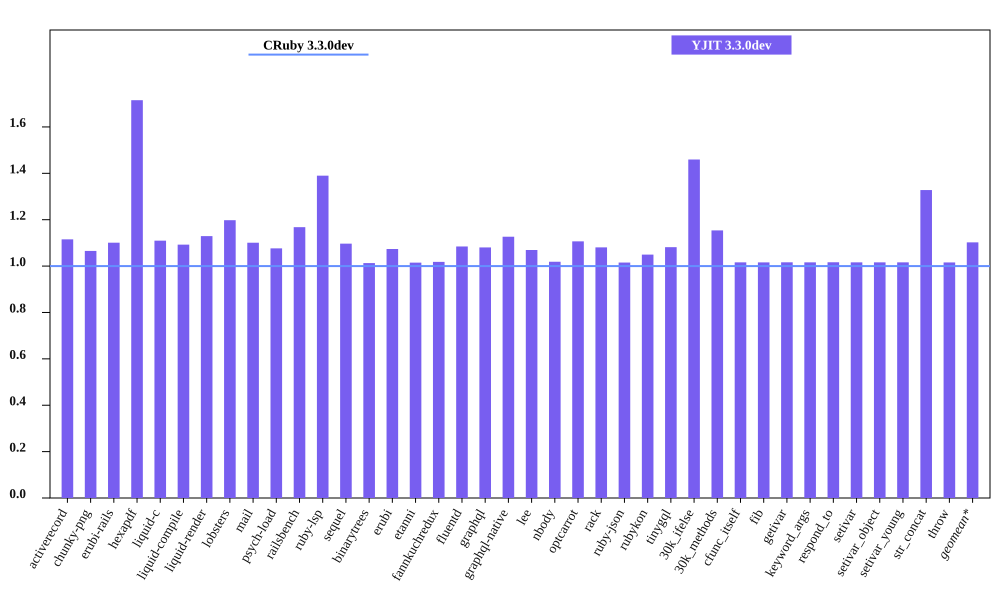

Source data for this figure (header and first rows):
bench, CRuby 3.3.0dev mem (MiB), YJIT 3.3.0dev mem (MiB), Inline Code, Outlined Code, YJIT Mem overhead
activerecord, 48.95, 54.6, 1, 1
chunky-png, 56.68, 60.38, 1, 1
erubi-rails, 88.26, 97.16, 2, 2
hexapdf, 171.4, 294, 2, 2
liquid-c, 36.91, 40.96, 1, 1
liquid-compile, 33.36, 36.45, 1, 1
liquid-render, 34.49, 38.95, 1, 1
lobsters, 276.4, 331.1, 8, 7
mail, 50.94, 56.07, 1, 1
psych-load, 34.82, 37.48, 1, 1
railsbench, 89.5, 104.5, 3, 3
ruby-lsp, 94.83, 131.8, 5, 5
sequel, 37.14, 40.74, 1, 1
binarytrees, 26.49, 26.84, 1, 1
erubi, 29.54, 31.71, 1, 1
etanni, 23.35, 23.7, 1, 1
fannkuchredux, 20.25, 20.61, 1, 1
fluentd, 606.3, 657.6, 1, 1
graphql, 39.62, 42.81, 1, 1
graphql-native, 35.51, 40.01, 1, 1
lee, 34.46, 36.85, 1, 1
nbody, 20.26, 20.64, 1, 1
optcarrot, 60.74, 67.21, 1, 1
rack, 29.53, 31.91, 1, 1
ruby-json, 21.25, 21.57, 1, 1
rubykon, 47.49, 49.84, 1, 1
tinygql, 27.97, 30.25, 1, 1
30k_ifelse, 63.75, 93.04, 5, 5
30k_methods, 51.46, 59.38, 2, 2
cfunc_itself, 20.37, 20.7, 1, 1
fib, 20.31, 20.64, 1, 1
getivar, 20.37, 20.7, 1, 1
keyword_args, 20.37, 20.7, 1, 1
respond_to, 20.37, 20.7, 1, 1
setivar, 20.37, 20.7, 1, 1
setivar_object, 20.37, 20.7, 1, 1
setivar_young, 20.37, 20.7, 1, 1
str_concat, 46.3, 61.48, 1, 1
throw, 20.37, 20.69, 1, 1
